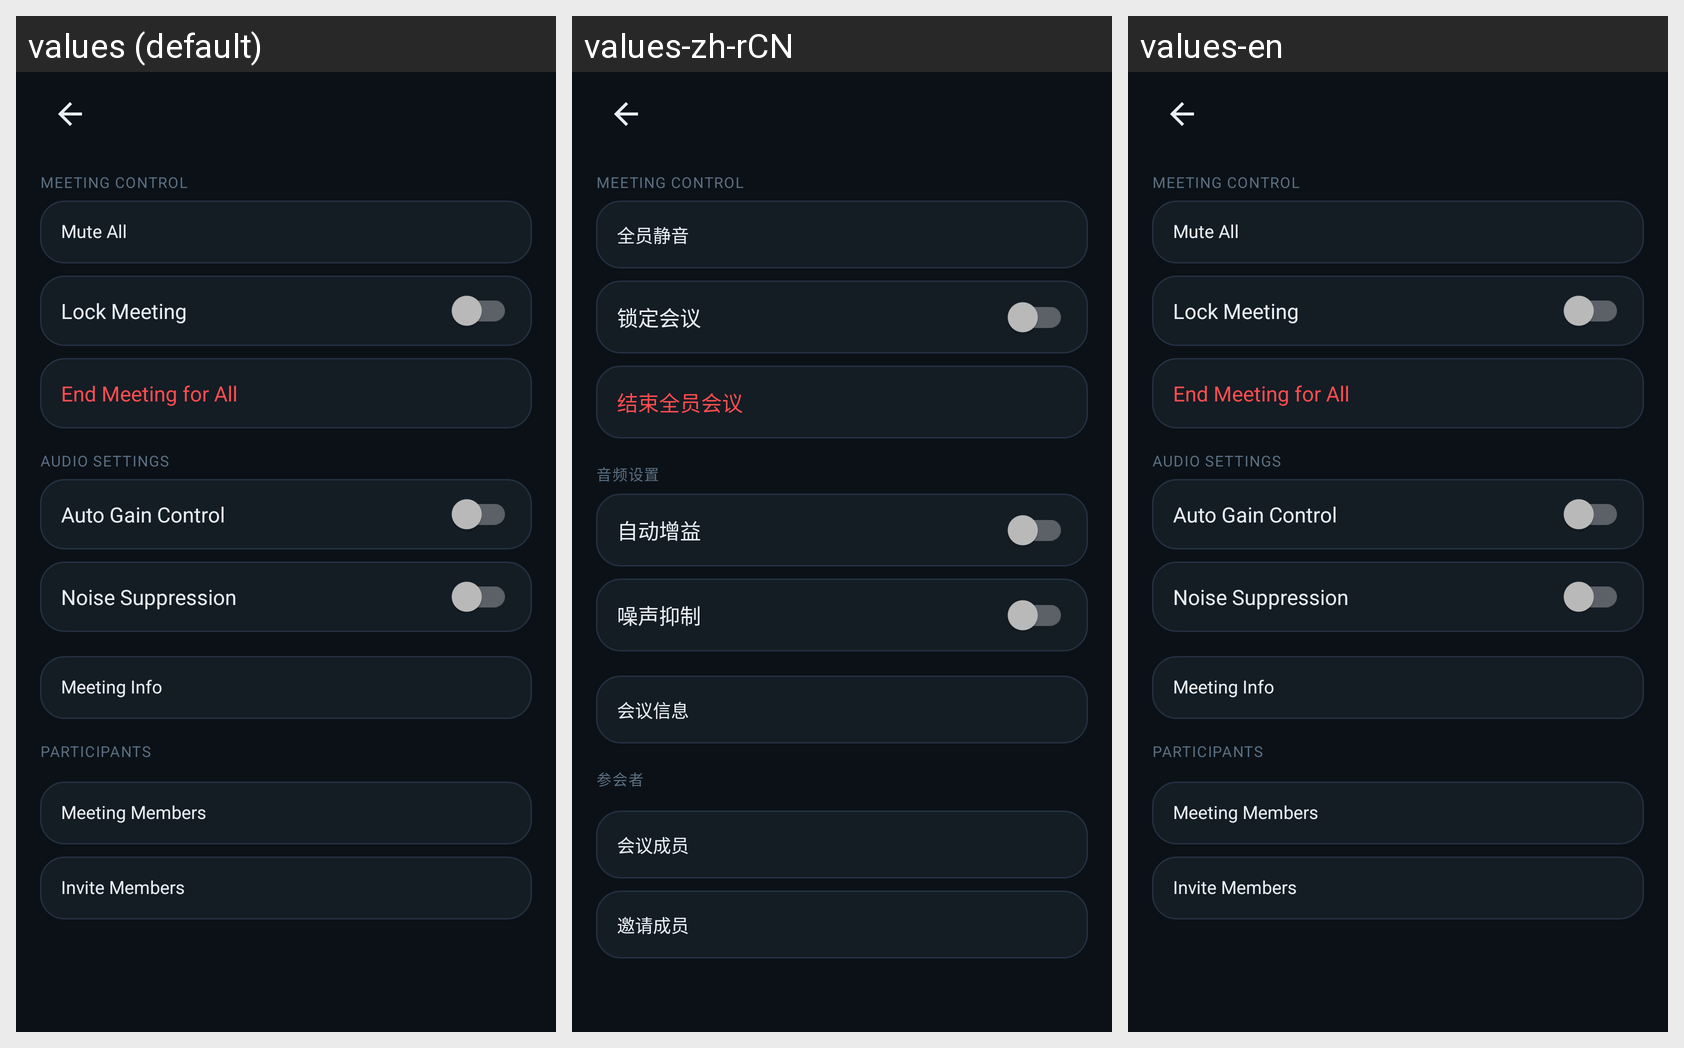

For this localized Android screen grid, give each drawn string resource with its value in every locale shown.
Android screen res/layout/fragment_meeting_options.xml rendered under 3 locales, left to right: values (default), values-zh-rCN, values-en. Device: Nexus 5 (rendered at 1080×1920; each locale shown at half size, 540×960, under a caption strip naming it); theme Theme.Talkback.
Strings drawn on this screen, with the default value and each locale's value (text and hints the layout hard-codes, and strings that could not be matched under every locale, appear in the picture but are not listed):

meeting_mute_all
  values: Mute All
  values-zh-rCN: 全员静音
  values-en: Mute All

meeting_lock
  values: Lock Meeting
  values-zh-rCN: 锁定会议
  values-en: Lock Meeting

meeting_end_for_all
  values: End Meeting for All
  values-zh-rCN: 结束全员会议
  values-en: End Meeting for All

meeting_audio_settings
  values: Audio Settings
  values-zh-rCN: 音频设置
  values-en: Audio Settings

meeting_auto_gain
  values: Auto Gain Control
  values-zh-rCN: 自动增益
  values-en: Auto Gain Control

meeting_noise_suppression
  values: Noise Suppression
  values-zh-rCN: 噪声抑制
  values-en: Noise Suppression

meeting_info_title
  values: Meeting Info
  values-zh-rCN: 会议信息
  values-en: Meeting Info

meeting_participants_section
  values: PARTICIPANTS
  values-zh-rCN: 参会者
  values-en: PARTICIPANTS

meeting_members_title
  values: Meeting Members
  values-zh-rCN: 会议成员
  values-en: Meeting Members

meeting_invite_members
  values: Invite Members
  values-zh-rCN: 邀请成员
  values-en: Invite Members
